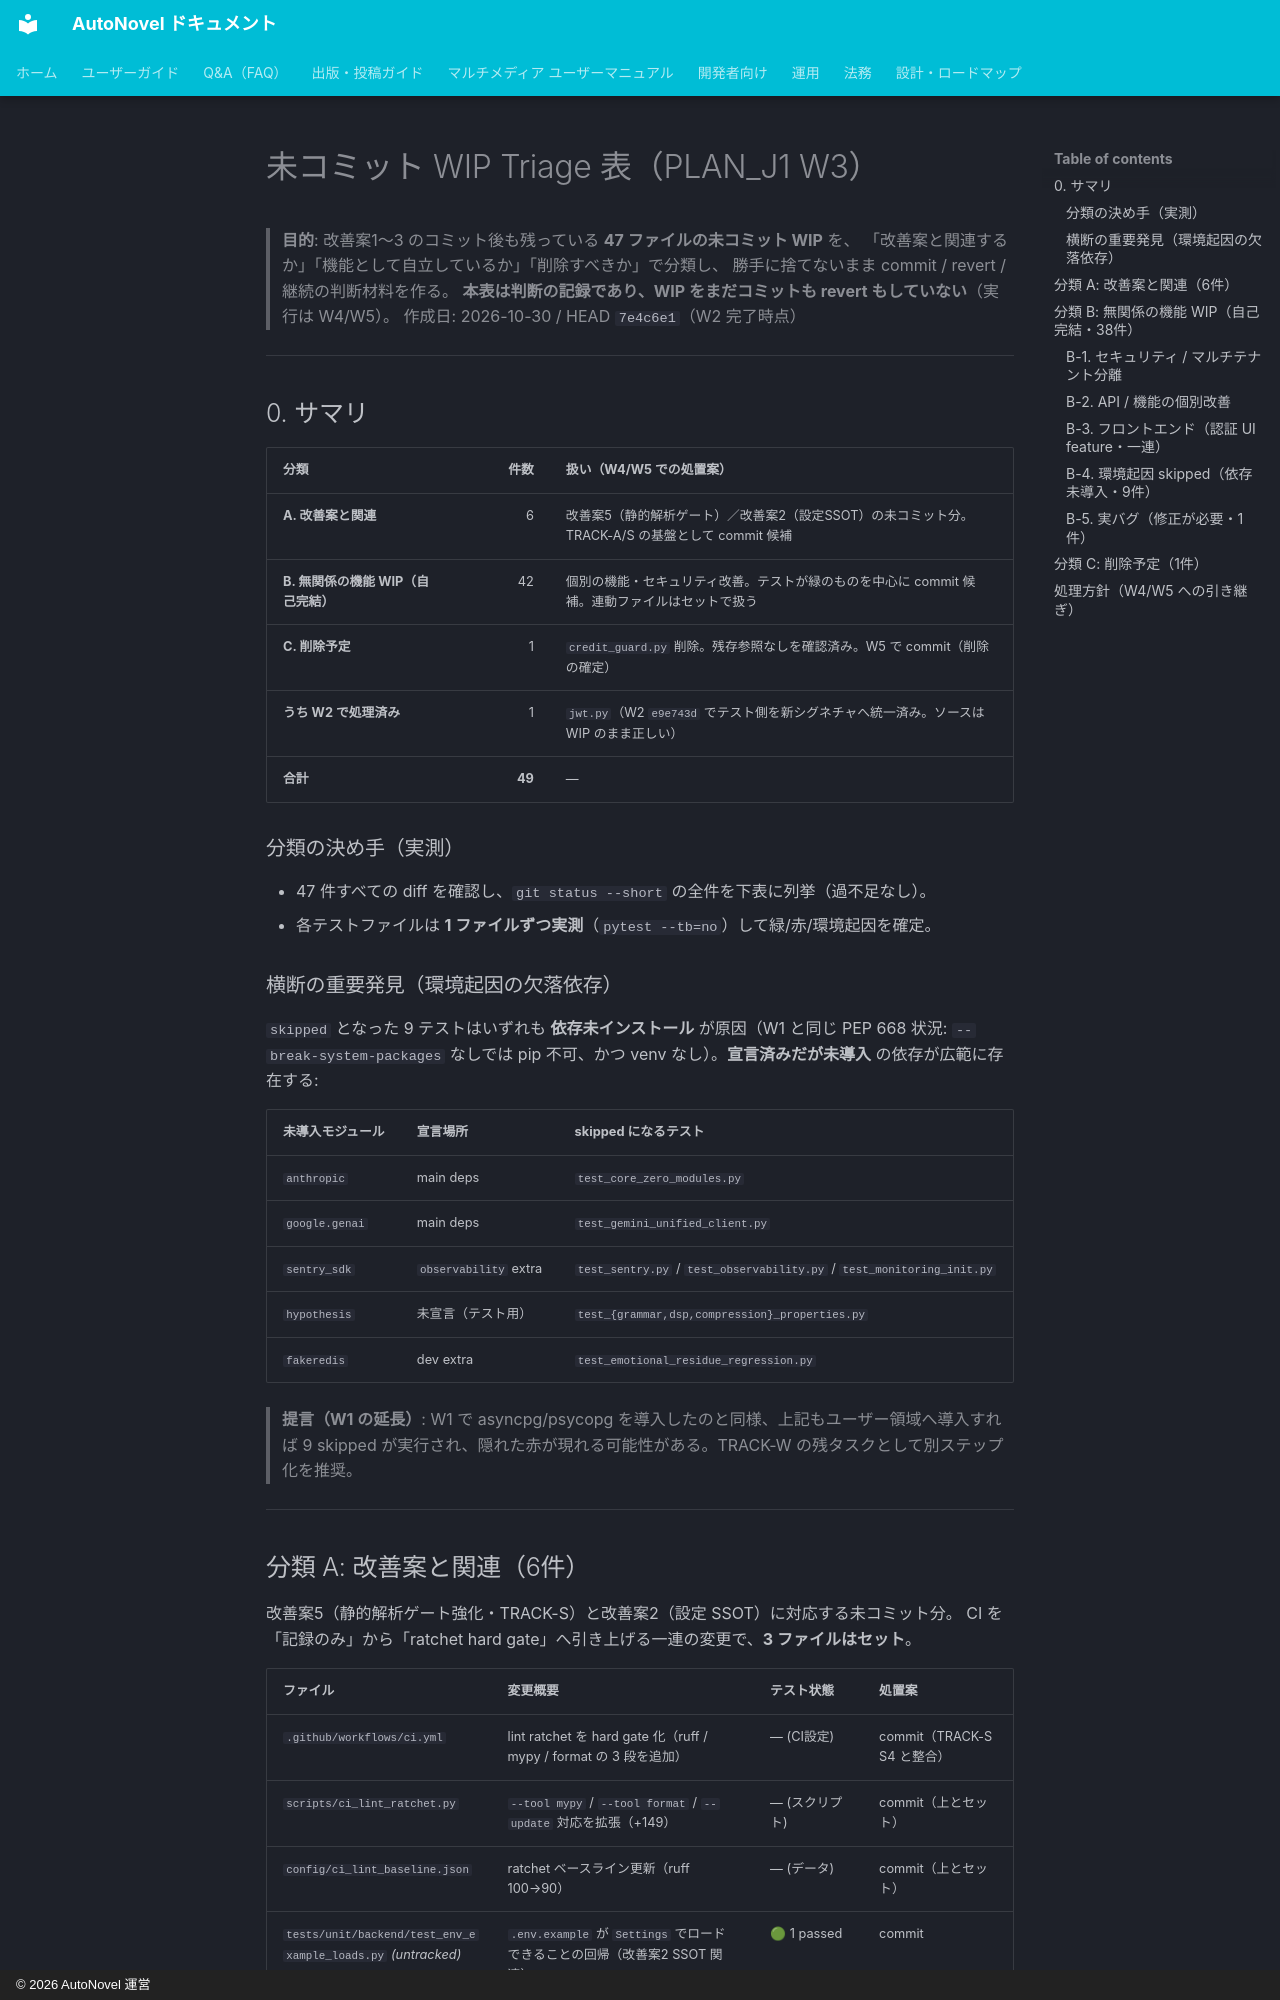

repository: annahoikuen-debug/autonovel · page: plans/WIP_TRIAGE/index.html · generator: mkdocs · copyright: © 2026 AutoNovel 運営

# 未コミット WIP Triage 表（PLAN_J1 W3）

> **目的**: 改善案1〜3 のコミット後も残っている **47 ファイルの未コミット WIP** を、
> 「改善案と関連するか」「機能として自立しているか」「削除すべきか」で分類し、
> 勝手に捨てないまま commit / revert / 継続の判断材料を作る。
> **本表は判断の記録であり、WIP をまだコミットも revert もしていない**（実行は W4/W5）。
> 作成日: 2026-10-30 / HEAD `7e4c6e1`（W2 完了時点）

---

## 0. サマリ

| 分類 | 件数 | 扱い（W4/W5 での処置案） |
|---|---:|---|
| **A. 改善案と関連** | 6 | 改善案5（静的解析ゲート）／改善案2（設定SSOT）の未コミット分。TRACK-A/S の基盤として commit 候補 |
| **B. 無関係の機能 WIP（自己完結）** | 42 | 個別の機能・セキュリティ改善。テストが緑のものを中心に commit 候補。連動ファイルはセットで扱う |
| **C. 削除予定** | 1 | `credit_guard.py` 削除。残存参照なしを確認済み。W5 で commit（削除の確定） |
| **うち W2 で処理済み** | 1 | `jwt.py`（W2 `e9e743d` でテスト側を新シグネチャへ統一済み。ソースは WIP のまま正しい） |
| **合計** | **49** | — |

### 分類の決め手（実測）
- 47 件すべての diff を確認し、`git status --short` の全件を下表に列挙（過不足なし）。
- 各テストファイルは **1 ファイルずつ実測**（`pytest --tb=no`）して緑/赤/環境起因を確定。

### 横断の重要発見（環境起因の欠落依存）
`skipped` となった 9 テストはいずれも **依存未インストール** が原因（W1 と同じ PEP 668 状況:
`--break-system-packages` なしでは pip 不可、かつ venv なし）。**宣言済みだが未導入** の依存が広範に存在する:

| 未導入モジュール | 宣言場所 | skipped になるテスト |
|---|---|---|
| `anthropic` | main deps | `test_core_zero_modules.py` |
| `google.genai` | main deps | `test_gemini_unified_client.py` |
| `sentry_sdk` | `observability` extra | `test_sentry.py` / `test_observability.py` / `test_monitoring_init.py` |
| `hypothesis` | 未宣言（テスト用） | `test_{grammar,dsp,compression}_properties.py` |
| `fakeredis` | dev extra | `test_emotional_residue_regression.py` |

> **提言（W1 の延長）**: W1 で asyncpg/psycopg を導入したのと同様、上記もユーザー領域へ導入すれば
> 9 skipped が実行され、隠れた赤が現れる可能性がある。TRACK-W の残タスクとして別ステップ化を推奨。

---
